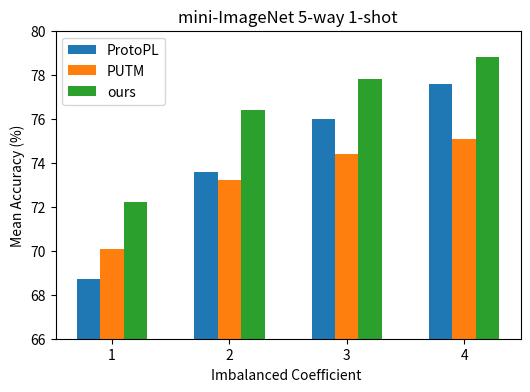

The matplotlib source for this figure:
import matplotlib.pyplot as plt
import numpy as np

# 数据
imbalance_coefficients = [1, 2, 3, 4]
protoPL = [68.7, 73.6, 76.0, 77.6]
PUTM = [70.1, 73.2, 74.4, 75.1]
our = [72.2, 76.4, 77.8, 78.8]

# 设置柱状图的位置
bar_width = 0.2
index = np.arange(len(imbalance_coefficients))

# 创建柱状图
fig, ax = plt.subplots(figsize=(6, 4))

bar1 = ax.bar(index - bar_width, protoPL, bar_width, label='ProtoPL')
bar2 = ax.bar(index, PUTM, bar_width, label='PUTM')
bar3 = ax.bar(index + bar_width, our, bar_width, label='ours')

# 添加标签和标题
plt.xlabel('Imbalanced Coefficient ')
plt.ylabel('Mean Accuracy (%)')
plt.title('mini-ImageNet 5-way 1-shot')
ax.set_xticks(index)
ax.set_xticklabels(imbalance_coefficients)
ax.set_ylim([66, 80])
ax.legend()

# 显示图表
plt.show()
